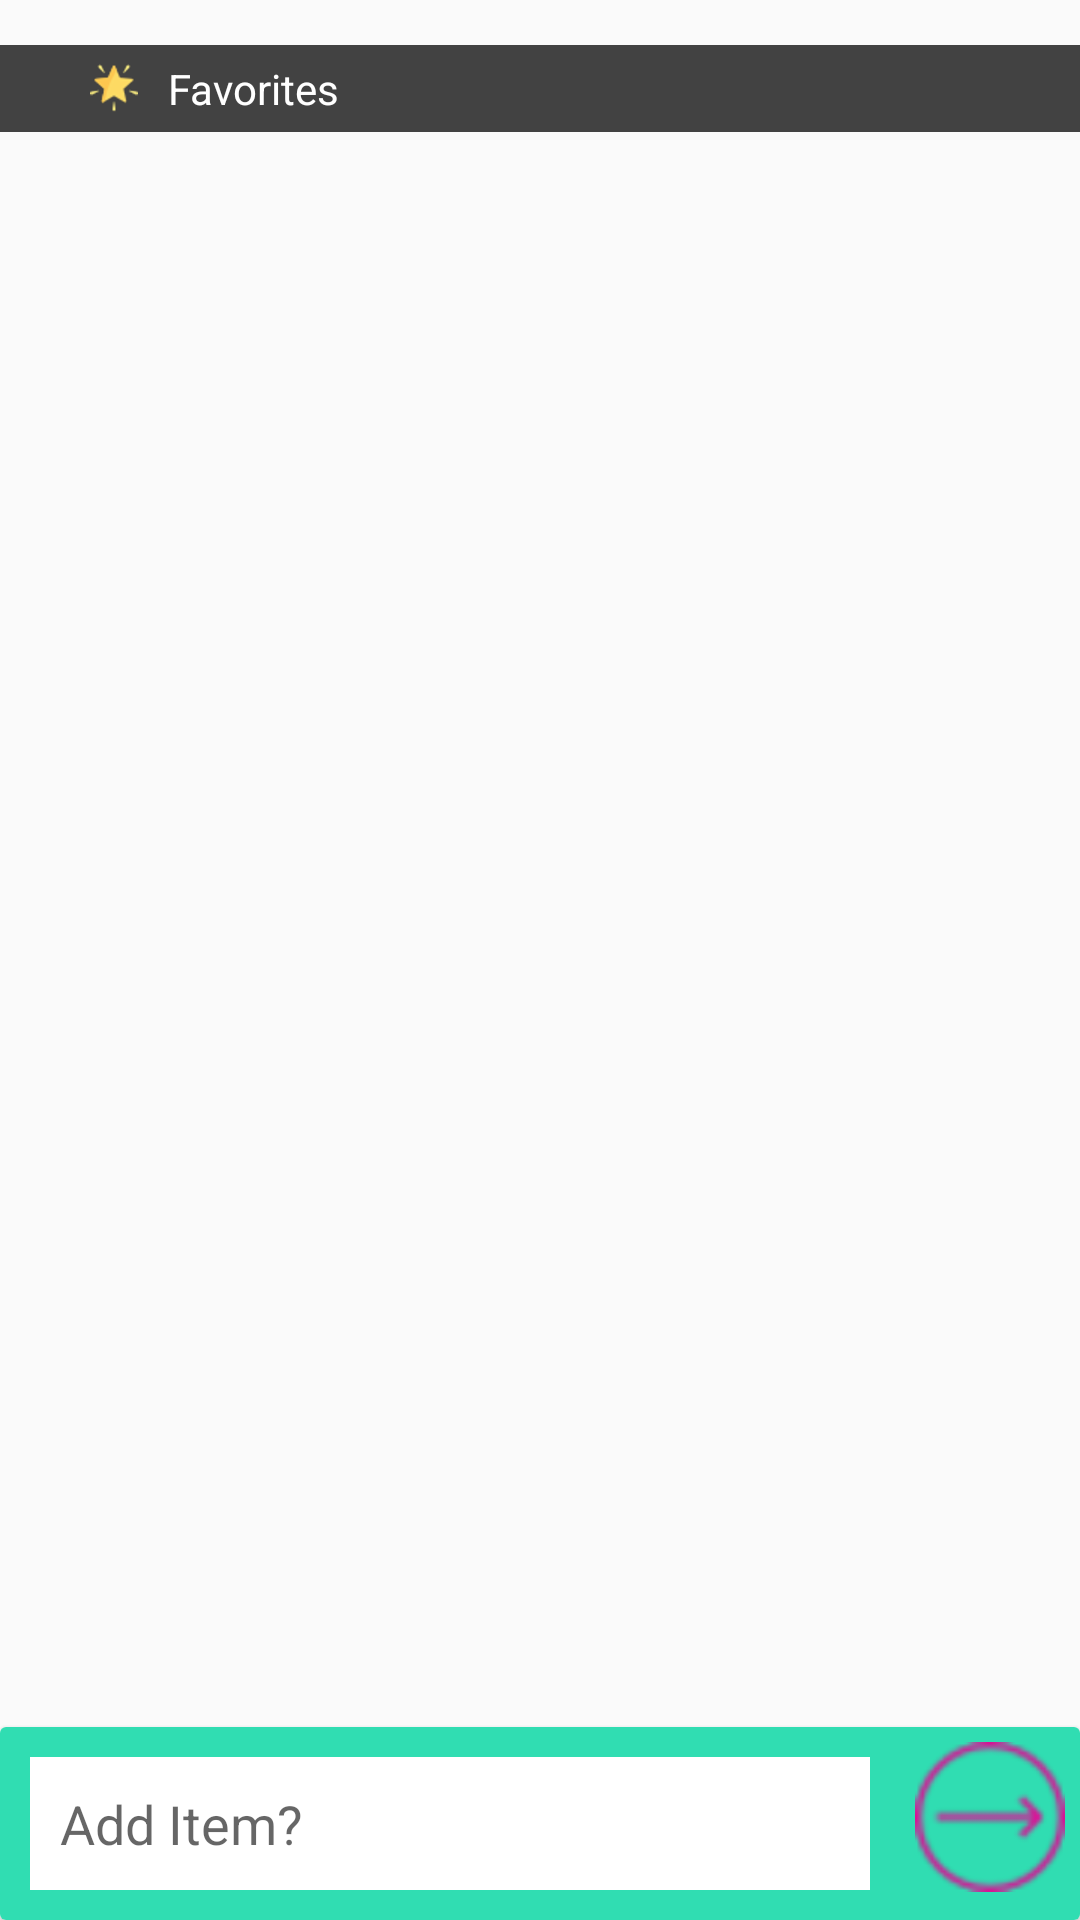

Reconstruct the res/layout file that produces this screen, plus the resources it refers to.
<!-- AndroidManifest.xml: application theme AppTheme -->
<!-- res/layout/activity_heart_views.xml -->
<?xml version="1.0" encoding="utf-8"?>
<android.support.constraint.ConstraintLayout xmlns:android="http://schemas.android.com/apk/res/android"
    xmlns:app="http://schemas.android.com/apk/res-auto"
    xmlns:tools="http://schemas.android.com/tools"
    android:layout_width="match_parent"
    android:layout_height="match_parent"
    tools:context=".HeartViews">

    <android.support.v7.widget.RecyclerView
        android:id="@+id/rv_profile"
        android:layout_width="match_parent"
        android:layout_height="wrap_content"
        android:orientation="horizontal"
        android:padding="5dp"> </android.support.v7.widget.RecyclerView>

    <TextView
        android:id="@+id/tvFavorites"
        android:layout_width="match_parent"
        android:layout_height="wrap_content"
        android:layout_marginBottom="5dp"
        android:layout_marginTop="5dp"
        android:background="@color/cardview_dark_background"
        android:drawablePadding="10dp"
        android:drawableStart="@drawable/star"
        android:paddingBottom="5dp"
        android:paddingEnd="30dp"
        android:paddingStart="30dp"
        android:paddingTop="5dp"
        android:text="Favorites"
        android:textColor="@color/white"
        app:layout_constraintTop_toBottomOf="@id/rv_profile" />

    <ListView
        android:id="@+id/rec_view_FavoritesList"
        android:layout_width="match_parent"
        android:layout_height="wrap_content"
        android:paddingStart="5dp"
        android:paddingEnd="5dp"
        android:paddingBottom="5dp"
        app:layout_constraintBottom_toTopOf="@id/cv_addItem"
        app:layout_constraintEnd_toEndOf="parent"
        app:layout_constraintHorizontal_bias="1.0"
        app:layout_constraintStart_toStartOf="parent"
        app:layout_constraintTop_toBottomOf="@id/tvFavorites" />
    <android.support.v7.widget.CardView
        app:layout_constraintBottom_toBottomOf="parent"
        android:id="@+id/cv_addItem"
        android:layout_width="match_parent"
        android:layout_height="wrap_content">
        <LinearLayout
            android:layout_width="match_parent"
            android:layout_height="match_parent"
            android:background="@color/blue"
            android:orientation="horizontal"
            >

            <AutoCompleteTextView
                android:id="@+id/tv_addItem"
                android:hint="Add Item?"
                android:layout_width="0dp"
                android:layout_height="wrap_content"
                android:layout_margin="10dp"
                android:background="@color/white"
                android:padding="10dp"
                android:layout_weight="1"
                />
            <ImageButton
                android:contentDescription="@string/sendbutton"
                android:id="@+id/button_send"
                android:layout_width="50dp"
                android:layout_height="50dp"
                android:layout_margin="5dp"
                android:src="@drawable/right_arrow"
                android:background="@android:color/transparent"
                android:scaleType="centerCrop"

                />
        </LinearLayout>

    </android.support.v7.widget.CardView>


</android.support.constraint.ConstraintLayout>
<!-- resources referenced by this layout -->
<resources>
  <color name="blue">#30ddb2</color>
  <color name="white">#FFFFFF</color>
  <!-- drawable right_arrow: png bitmap (drawable-hdpi, 848 bytes) -->
  <!-- drawable star: png bitmap (drawable-hdpi, 1255 bytes) -->
  <string name="sendbutton">SendButton</string>
  <style name="AppTheme" parent="Theme.AppCompat.Light.DarkActionBar">
          
          <item name="colorPrimary">@color/black</item>
          <item name="colorPrimaryDark">@color/cardview_dark_background</item>
          <item name="colorAccent">@color/colorAccent</item>
      </style>
  <color name="black">#000000</color>
  <color name="colorAccent">#FF4081</color>
</resources>
